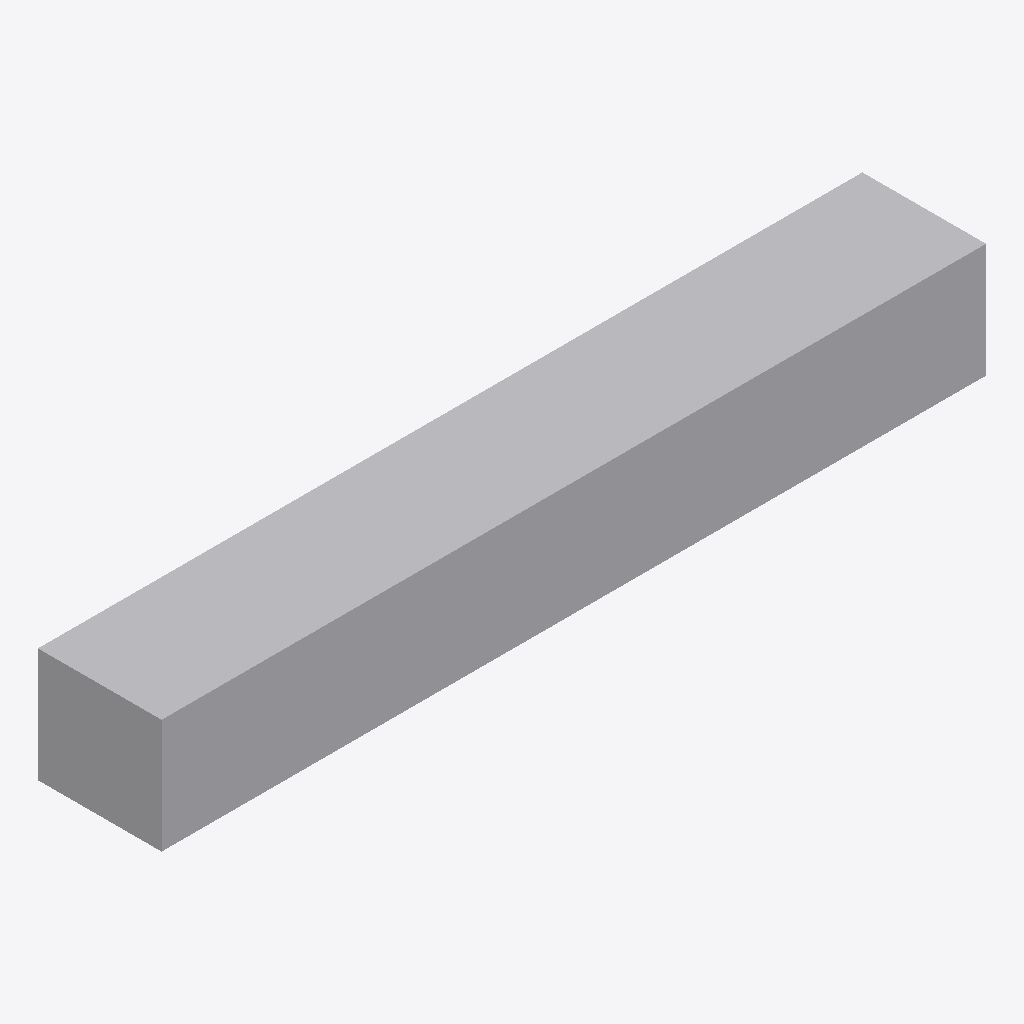
Isometric view of an IFC building model (IFC-SPF (STEP), schema IFC4X3, length unit metre), seen from the south-west, elements coloured by IFC class: 1 other element (light grey).
Extent 5.2 m × 0.8 m × 0.7 m (x, y, z). Elements (1): 1 IfcElectricFlowStorageDevice.

HEADER;
FILE_DESCRIPTION(('ViewDefinition [CoordinationView]'),'2;1');
FILE_NAME('LM3-TRC-P040.ifc','2026-08-30T00:00:00+00:00',('OpenSourceRail'),('OpenSourceRail'),'IfcOpenShell 0.8.5','OpenSourceRail deterministic LM3 product-library','design-reference / not for construction');
FILE_SCHEMA(('IFC4X3'));
ENDSEC;
DATA;
#1=IFCPROJECT('1PxBuTryXMDuJFc2Gt0EDK',$,'LM3-TRC-P040 — battery-225kwh-lfp-800v saloon-isolated side traction battery pack','Design-reference geometry and assembly hierarchy only; supplier freeze, released drawings/tolerances, calculations, qualified processes and first-article tests remain mandatory.',$,$,$,(#12),#7);
#2=IFCSITE('1Cu9Nl_gPJvBLZ6t5ztqqm',$,'LM3 product library',$,$,#18,$,$,.ELEMENT.,$,$,$,$,$);
#3=IFCBUILDING('0C2iTrB4nImOJLJxGaaWK0',$,'LM3 assembly inspection fixture',$,$,#21,$,$,.ELEMENT.,$,$,$);
#28=IFCELECTRICFLOWSTORAGEDEVICE('3gzefj3j1SewOA988fjKrC',$,'battery-225kwh-lfp-800v saloon-isolated side traction battery pack','Optimizer-selected per-car pack; final supplier must fit the externally accessed side tray, cooling, BMS, fire separation, and outward-only vent path.',$,#112,#108,'LM3-TRC-P040',$);
ENDSEC;
